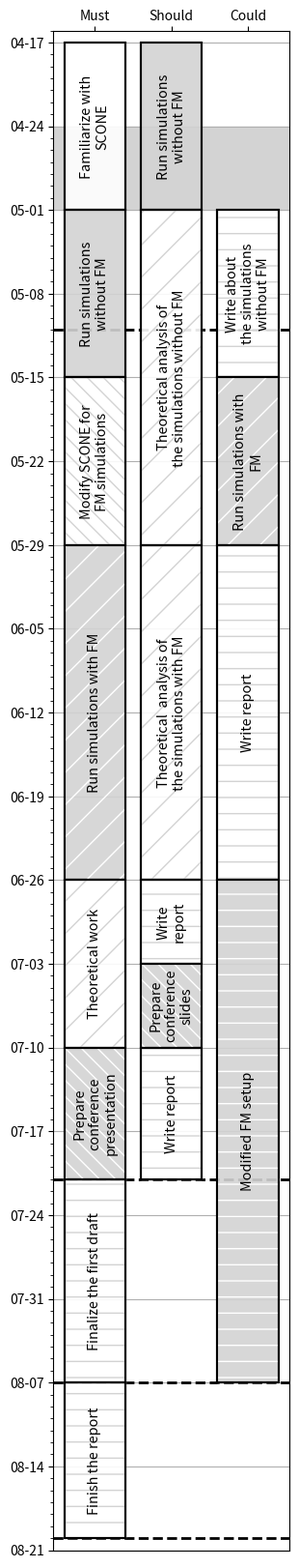

Generate this figure with matplotlib:
import matplotlib.pyplot as plt
import matplotlib.dates as mdates
import numpy as np
import textwrap
from datetime import datetime


def vertical_gantt(tasks, start_col=0, col_width=0.8, figsize=(3.2, 16.3), invert_y=True):
    # Parse dates
    for t in tasks:
        t["start_dt"] = datetime.fromisoformat(t["start"])
        t["end_dt"]   = datetime.fromisoformat(t["end"])

    fig, ax = plt.subplots(figsize=figsize)

    # Convert datetimes to Matplotlib date numbers
    for t in tasks:
        y0 = mdates.date2num(t["start_dt"])
        y1 = mdates.date2num(t["end_dt"])
        height = y1 - y0

        x = t.get("col", 0)
        

        ax.bar(
            x=x,
            height=height,
            width=col_width,
            bottom=y0,
            align="center",
            label=t["task"],
            color = t["color"],
            edgecolor = 'k',
            linewidth = 1.5,
            alpha = 0.9,
            zorder = 2
        )

        if t["hatchcolor"] != t["color"]:
            ax.bar(
                x=x,
                height=height,
                width=col_width,
                bottom=y0,
                align="center",
                label=t["task"],
                fill = False,
                edgecolor = t['hatchcolor'],
                linewidth = 1,
                hatch = t["hatch"],
                zorder = 3
            )
        
        ax.bar(
            x=x,
            height=height,
            width=col_width,
            bottom=y0,
            align="center",
            label=t["task"],
            fill = False,
            edgecolor = 'k',
            linewidth = 1.5,
            alpha = 1,
            zorder = 4
        )

        ax.text(
            x, y0 + height/2,
            textwrap.fill(t["task"], width=height*1.5),
            rotation=90,
            fontsize=10.4,
            ha="center",
            va="center",
            zorder = 5
        )
    cols = sorted(set(t.get("col", 0) for t in tasks))
    lane_names = ["Must", "Should", "Could"]  # must match len(cols)
    ax.set_xticks(cols)
    ax.tick_params(top=True, bottom=False, labeltop=False, labelbottom=False)  # hide default labels
    for x, name in zip(cols, lane_names):
        ax.text(
            x, 1.005, name,
            transform=ax.get_xaxis_transform(),  # x in data coords, y in axes coords
            ha="center", va="bottom"
        )


    # Y axis: dates
    ax.yaxis_date()
    ax.yaxis.set_major_locator(mdates.WeekdayLocator(byweekday = 4, interval=1))
    ax.yaxis.set_major_formatter(mdates.DateFormatter("%m-%d"))
    ax.yaxis.set_minor_locator(mdates.DayLocator(interval=1))
    ax.set_ylim(
        datetime(2026, 4, 16),
        datetime(2026, 8, 21)
    )

    ax.axhspan(
        datetime(2026, 4, 24),
        datetime(2026, 5, 1),
        color="lightgrey",
        zorder=-1
    )   
    ax.axhline(datetime(2026, 5, 11), color = 'k', linestyle = '--', lw = 2, zorder=1)
    ax.axhline(datetime(2026, 7, 21), color = 'k', linestyle = '--', lw = 2, zorder=1)
    ax.axhline(datetime(2026, 8, 7), color = 'k', linestyle = '--', lw = 2, zorder=1)
    ax.axhline(datetime(2026, 8, 20), color = 'k', linestyle = '--', lw = 2, zorder=1)

    #ax.set_xlabel('Tasks', labelpad=15) 
    #ax.xaxis.set_label_position('top')
    #ax.set_ylabel("Date")

    if invert_y:
        ax.invert_yaxis()

    fig.autofmt_xdate(rotation=0)  # keep y-date labels readable
    ax.set_axisbelow(True)
    ax.grid(True, which="major", axis="y")
    plt.tight_layout()
    plt.savefig("gantt1")
    plt.show()


# ---- EASY WAY TO ADD TASKS: edit this list ----
tasks = [
    {"task": "Familiarize with SCONE",  "start": "2026-04-17", "end": "2026-05-01", "col": 0, "color" : "white", "hatch" : "/", "hatchcolor" : "white"},
    {"task": "Run simulations without FM", "start": "2026-04-17", "end": "2026-05-01", "col": 1, "color" : "lightgrey", "hatch" : "/", "hatchcolor" : "lightgrey"},
    {"task": "Run simulations without FM",    "start": "2026-05-01", "end": "2026-05-15", "col": 0, "color" : "lightgrey", "hatch" : "/", "hatchcolor" : "lightgrey"},
    {"task": "Theoretical analysis of                 the simulations without FM", "start": "2026-05-01", "end": "2026-05-29", "col": 1, "color" : "white", "hatch" : "/", "hatchcolor" : "lightgrey"},
    {"task": "Write about        the simulations without FM", "start": "2026-05-01", "end": "2026-05-15", "col": 2, "color" : "white", "hatch" : "-", "hatchcolor" : "lightgrey"},
    {"task": "Modify SCONE for    FM simulations",     "start": "2026-05-15", "end": "2026-05-29", "col": 0, "color" : "white", "hatch" : "\\\\", "hatchcolor" : "lightgrey"},
    {"task": "Run simulations with FM", "start": "2026-05-15", "end": "2026-05-29", "col": 2, "color" : "lightgrey", "hatch" : "/", "hatchcolor" : "white"},
    {"task": "Run simulations with FM", "start": "2026-05-29", "end": "2026-06-26", "col": 0, "color" : "lightgrey", "hatch" : "/", "hatchcolor" : "white"},
    {"task": "Theoretical  analysis of                the simulations with FM",   "start": "2026-05-29", "end": "2026-06-26", "col": 1, "color" : "white", "hatch" : "/", "hatchcolor" : "lightgrey"},
    {"task": "Theoretical work",   "start": "2026-06-26", "end": "2026-07-10", "col": 0, "color" : "white", "hatch" : "/", "hatchcolor" : "lightgrey"},
    {"task": "Write report", "start": "2026-06-26", "end": "2026-07-03", "col": 1, "color" : "white", "hatch" : "-", "hatchcolor" : "lightgrey"},
    {"task": "Prepare conference slides", "start": "2026-07-03", "end": "2026-07-10", "col": 1, "color" : "lightgrey", "hatch" : "\\\\", "hatchcolor" : "white"},
    {"task": "Write report", "start": "2026-05-29", "end": "2026-06-26", "col": 2, "color" : "white", "hatch" : "-", "hatchcolor" : "lightgrey"},
    {"task": "Write report", "start": "2026-07-10", "end": "2026-07-21", "col": 1, "color" : "white", "hatch" : "-", "hatchcolor" : "lightgrey"},
    {"task": "Modified FM setup", "start": "2026-06-26", "end": "2026-08-07", "col": 2, "color" : "lightgrey", "hatch" : "-", "hatchcolor" : "white"},
    {"task": "Prepare conference presentation", "start": "2026-07-10", "end": "2026-07-21", "col": 0, "color" : "lightgrey", "hatch" : "\\\\", "hatchcolor" : "white"},
    {"task": "Finalize the first draft",   "start": "2026-07-21", "end": "2026-08-07", "col": 0, "color" : "white", "hatch" : "-", "hatchcolor" : "lightgrey"},
    {"task": "Finish the report",   "start": "2026-08-07", "end": "2026-08-20", "col": 0, "color" : "white", "hatch" : "-", "hatchcolor" : "lightgrey"}
]

vertical_gantt(tasks)
